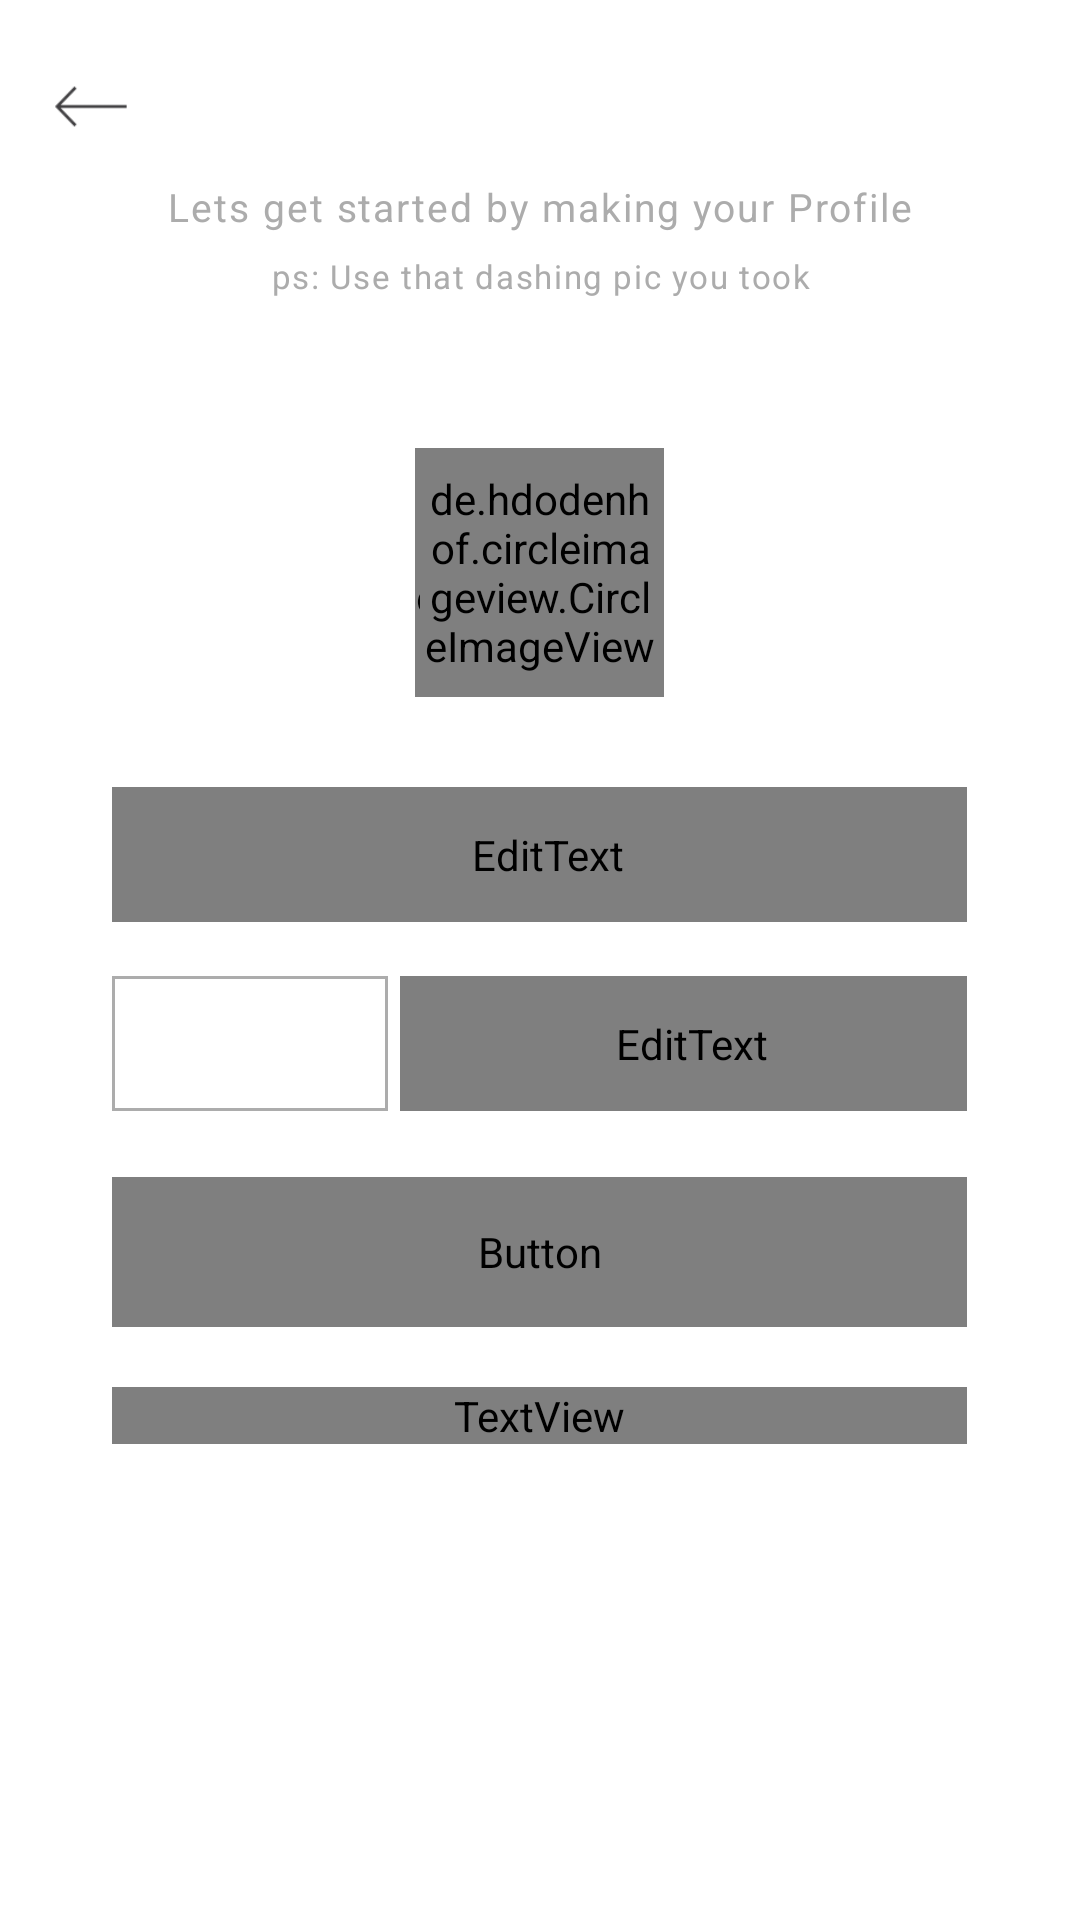

Reconstruct the res/layout file that produces this screen, plus the resources it refers to.
<!-- AndroidManifest.xml: application theme AppTheme -->
<!-- res/layout/activity_registration.xml -->
<?xml version="1.0" encoding="utf-8"?>
<RelativeLayout xmlns:android="http://schemas.android.com/apk/res/android"
    xmlns:custom="http://schemas.android.com/apk/res-auto"
    xmlns:app="http://schemas.android.com/tools"
    android:id="@+id/root_view"
    android:layout_width="match_parent"
    android:layout_height="match_parent"
    android:orientation="vertical"
    android:background="@color/bg_color">
    
        
        
        
        
        
        
        
    <RelativeLayout
        android:layout_width="match_parent"
        android:layout_height="match_parent"
        android:orientation="vertical">

        <ImageView
            android:id="@+id/REG_back"
            android:layout_width="25dp"
            android:layout_height="25dp"
            android:layout_marginLeft="18dp"
            android:layout_marginTop="23dp"
            android:src="@drawable/back" />
        <TextView
            android:layout_width="match_parent"
            android:layout_height="wrap_content"
            android:gravity="center"
            android:text="@string/login_header"
            android:textSize="16sp"
            android:layout_marginTop="30dp"
            android:textColor="@color/positve_btn"
            android:letterSpacing=".05"
            android:visibility="gone"
            android:id="@+id/loginHeaderText"
             />

<LinearLayout
    android:layout_width="match_parent"
    android:layout_height="wrap_content"
    android:id="@+id/photoUpload_Layout"
    android:orientation="vertical"
    android:layout_below="@+id/REG_back">
    <TextView
        android:layout_width="match_parent"
        android:layout_height="wrap_content"
        android:gravity="center"
        android:id="@+id/getStartedText"
        android:textSize="13sp"
        android:textColor="@color/friend_req_color"
        android:letterSpacing=".05"
        android:layout_marginTop="12dp"
        android:text="@string/Let_get_started"/>
    <TextView
        android:layout_width="match_parent"
        android:layout_height="wrap_content"
        android:gravity="center"
        android:text="@string/ps"
        android:textSize="11sp"
        android:textColor="@color/friend_req_color"
        android:layout_marginTop="7dp"
        android:letterSpacing=".05"
        android:id="@+id/psText" />
    <RelativeLayout
        android:layout_width="match_parent"
        android:layout_height="wrap_content"
        android:layout_marginTop="50dp"
        android:gravity="center">
        <com.held.customview.CircularImageView
            android:layout_width="83dp"
            android:layout_height="83dp"
            android:layout_centerInParent="true"
            android:layout_gravity="center"
            android:layout_centerHorizontal="true"
            android:layout_centerVertical="true"
            android:id="@+id/customRing"
            android:layout_alignBaseline="@+id/profile_pic" />
        <de.hdodenhof.circleimageview.CircleImageView
            android:layout_width="80dp"
            android:layout_height="81dp"
            android:id="@+id/profile_pic"
            app:border_width="5dp"
            app:border_color="@color/friend_req_color"
            android:layout_centerInParent="true"
            android:layout_centerHorizontal="true"
            android:layout_centerVertical="true"
            />

        <ImageView
            android:layout_width="wrap_content"
            android:layout_height="wrap_content"
            android:src="@drawable/addimage"
            android:scaleType="center"
            android:layout_gravity="center"
            android:layout_centerInParent="true"
            android:layout_centerHorizontal="true"
            android:layout_centerVertical="true"
            android:id="@+id/addimageIcon"
            android:layout_alignBaseline="@+id/profile_pic" />


    </RelativeLayout>

</LinearLayout>
        <LinearLayout
            android:layout_width="wrap_content"
            android:layout_height="wrap_content"
            android:orientation="vertical"
            android:id="@+id/main_layout"
            android:gravity="center"
            android:background="@color/bg_color"
            android:layout_marginTop="30dp"
            android:layout_below="@id/photoUpload_Layout"
            android:layout_centerInParent="true">
            <EditText
                android:id="@+id/REG_user_name_edt"
                android:layout_width="285dp"
                android:layout_height="45dp"
                android:hint="@string/user_name_hint"
                android:maxLength="16"
                android:textColor="#000000"
                android:textColorHint="#acacac"
                android:textSize="13sp"
                android:background="@layout/text_border"
                android:textAlignment="center"
                android:imeOptions="actionNext"
                android:singleLine="true"
                android:letterSpacing=".05"
                android:paddingLeft="5dp"

                android:fontFamily="@string/benton_sans_book"
                android:gravity="center" />

            <LinearLayout
                android:id="@+id/phone_no_layout"
                android:layout_width="wrap_content"
                android:layout_height="wrap_content"
                android:gravity="center"
                android:layout_marginTop="18dp"
                android:orientation="horizontal">

                <Spinner
                    android:layout_width="92dp"
                    android:layout_height="45dp"
                    android:id="@+id/REG_country_code_edt"
                    android:background="@layout/text_border"
                    android:layout_weight="2"
                    android:padding="5dp"

                    />

                <EditText
                    android:id="@+id/REG_mobile_no_edt"
                    android:layout_width="189dp"
                    android:layout_height="45dp"
                    android:paddingLeft="5dp"
                    android:hint="@string/phone_hint"
                    android:inputType="number"
                    android:maxLength="10"
                    android:layout_marginLeft="4dp"
                    android:textColor="#000000"
                    android:textColorHint="#acacac"
                    android:textSize="13sp"
                    android:background="@layout/text_border"
                    android:textAlignment="center"
                    android:letterSpacing=".05"
                    android:fontFamily="@string/benton_sans_book"
                    android:gravity="center" />

            </LinearLayout>

            <Button
                android:id="@+id/REG_register_btn"
                android:layout_width="285dp"
                android:layout_height="50dp"
                android:layout_marginTop="22dp"
                android:background="@drawable/register_btn_selector"
                android:gravity="center"
                android:text="Register"
                android:textAllCaps="false"
                android:textColor="@color/white"
                android:textSize="16sp"
                android:textAlignment="center"
                android:letterSpacing=".05"
                android:fontFamily="@string/benton_sans_book"
                />

            <TextView
                android:id="@+id/SPLASH_terms_condition_txt"
                android:layout_width="match_parent"
                android:layout_height="wrap_content"
                android:textColor="#acacac"
                android:layout_marginTop="20dp"
                android:gravity="center"
                android:text="@string/Policy"
                android:letterSpacing=".05"
                android:textSize="10sp"
                android:lineSpacingExtra="5dp"
                android:textAlignment="center"
                android:fontFamily="@string/benton_sans_book"
                android:background="@color/bg_color" />
        </LinearLayout>
    </RelativeLayout>
</RelativeLayout>
<!-- res/layout/text_border.xml (included above) -->
<?xml version="1.0" encoding="utf-8"?>
<shape xmlns:android="http://schemas.android.com/apk/res/android"
    android:layout_width="match_parent" android:layout_height="match_parent">

    <stroke
        android:width="1dp"
        android:color="#acacac"
        android:alpha=".10"
        />

</shape>
<!-- resources referenced by this layout -->
<resources>
  <color name="bg_color">#ffffff</color>
  <color name="friend_req_color">#acacac</color>
  <color name="positve_btn">#00c6ae</color>
  <color name="statusbar_color">#028373</color>
  <color name="white">#ffffff</color>
  <!-- drawable back: png bitmap (drawable-xhdpi, 3361 bytes) -->
  <string name="Let_get_started">Lets get started by making your Profile</string>
  <string name="Policy">By using Held you agree to the Terms, Cookie \nPolicy and Privacy Policy"</string>
  <string name="benton_sans_book">BentonSansBook.otf</string>
  <string name="login_header">Login</string>
  <string name="phone_hint">Phone Number</string>
  <string name="ps">ps: Use that dashing pic you took </string>
  <string name="user_name_hint">Pick a Username (minimum 6 chars)</string>
  <style name="AppTheme" parent="Theme.AppCompat.Light.NoActionBar">
          
          
          <item name="android:windowEnableSplitTouch">false</item>
          <item name="android:splitMotionEvents">false</item>
          <item name="colorPrimary">@color/new_btn_color</item>
          <item name="colorPrimaryDark">@color/statusbar_color</item>
          <item name="android:textAllCaps">false</item>
          <item name="android:fitsSystemWindows">true</item>
          <item name="android:windowNoTitle">true</item>
          
  
  
          
      </style>
  <color name="new_btn_color">#00c6ae</color>
</resources>
